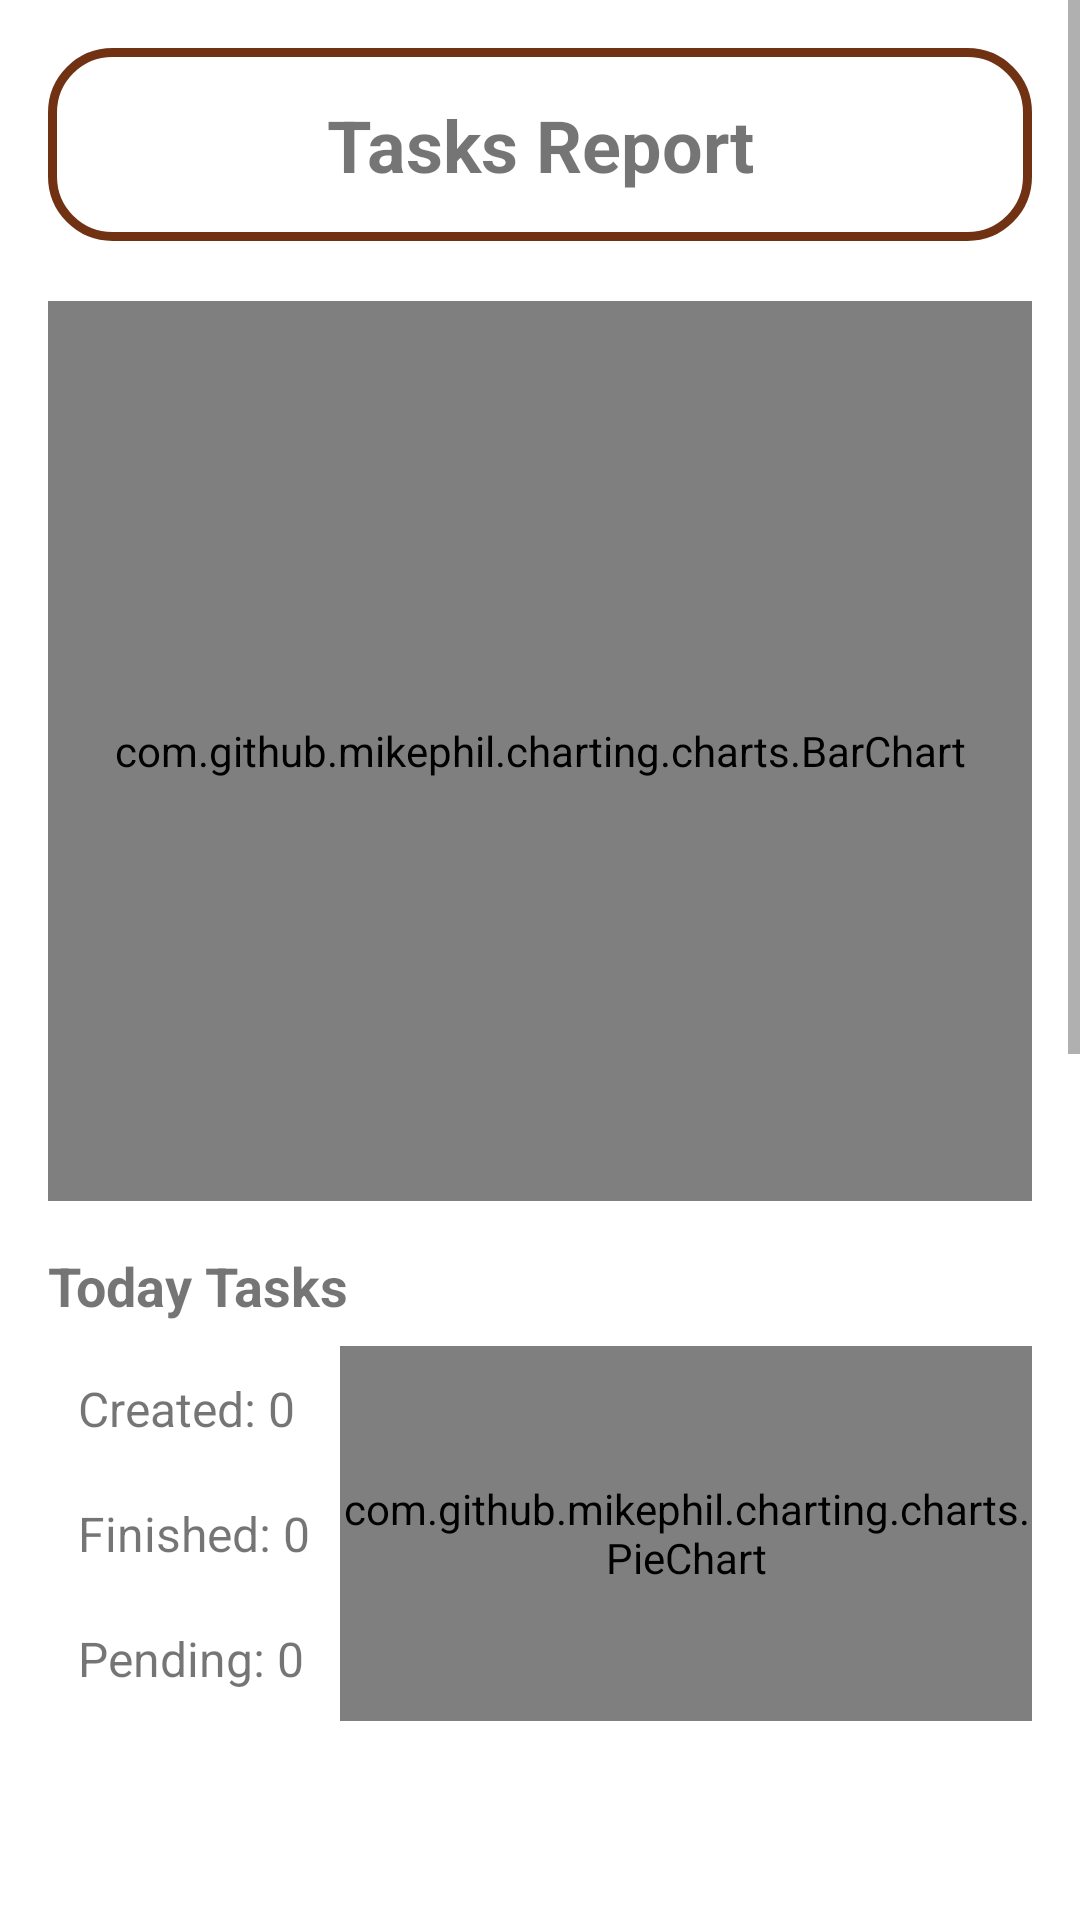

This screen was rendered from an Android layout file. Write that file and the resources it references.
<!-- AndroidManifest.xml: application theme Theme.KTeam -->
<!-- res/layout/fragment_reports.xml -->
<?xml version="1.0" encoding="utf-8"?>
<FrameLayout xmlns:android="http://schemas.android.com/apk/res/android"
    xmlns:tools="http://schemas.android.com/tools"
    android:layout_width="match_parent"
    android:layout_height="match_parent"
    tools:context=".ReportsFragment">
    <LinearLayout
        android:layout_width="match_parent"
        android:layout_height="match_parent"
        android:orientation="vertical"
        android:background="@color/white"
        android:layout_marginBottom="60dp"
        >


        <ScrollView
            android:layout_width="match_parent"
            android:layout_height="match_parent">

            <LinearLayout
                android:layout_width="match_parent"
                android:layout_height="wrap_content"
                android:orientation="vertical" >

                <LinearLayout
                    android:layout_width="match_parent"
                    android:layout_height="match_parent"
                    android:orientation="vertical"
                    android:padding="16dp">


                    <TextView
                        android:layout_width="match_parent"
                        android:layout_height="wrap_content"
                        android:background="@drawable/custom_edittext"
                        android:gravity="center"
                        android:padding="16dp"
                        android:text="Tasks Report"
                        android:textSize="24sp"
                        android:textStyle="bold" />

                    <com.github.mikephil.charting.charts.BarChart
                        android:id="@+id/barchart"
                        android:layout_width="match_parent"
                        android:layout_height="300dp"
                        android:layout_marginTop="20dp"
                        android:nestedScrollingEnabled="true"/>

                    <View
                        android:layout_width="match_parent"
                        android:layout_height="0dp"
                        android:background="@color/black" />

                    <TextView
                        android:id="@+id/tasks_title"
                        android:layout_width="wrap_content"
                        android:layout_height="wrap_content"
                        android:paddingTop="16dp"
                        android:paddingBottom="8dp"
                        android:text="Today Tasks"
                        android:textSize="18sp"
                        android:textStyle="bold" />

                    <LinearLayout xmlns:android="http://schemas.android.com/apk/res/android"
                        android:layout_width="match_parent"
                        android:layout_height="wrap_content"
                        android:orientation="horizontal">

                        <LinearLayout xmlns:android="http://schemas.android.com/apk/res/android"
                            android:layout_width="wrap_content"
                            android:layout_height="wrap_content"
                            android:orientation="vertical">

                            <TextView
                                android:id="@+id/tasks_created"
                                android:layout_width="wrap_content"
                                android:layout_height="wrap_content"
                                android:padding="10dp"
                                android:paddingBottom="4dp"
                                android:text="Created: 0"
                                android:textSize="16sp" />

                            <TextView
                                android:id="@+id/tasks_finished"
                                android:layout_width="wrap_content"
                                android:layout_height="wrap_content"
                                android:padding="10dp"
                                android:paddingBottom="4dp"
                                android:text="Finished: 0"
                                android:textSize="16sp" />

                            <TextView
                                android:id="@+id/tasks_pending"
                                android:layout_width="wrap_content"
                                android:layout_height="wrap_content"
                                android:padding="10dp"
                                android:text="Pending: 0"
                                android:textSize="16sp" />
                        </LinearLayout>

                        <com.github.mikephil.charting.charts.PieChart
                            android:id="@+id/piechart"
                            android:layout_width="match_parent"
                            android:layout_height="match_parent" />
                    </LinearLayout>


                    <View
                        android:layout_width="match_parent"
                        android:layout_height="0dp"
                        android:background="@color/black" />


                </LinearLayout>

                <LinearLayout
                    android:layout_width="match_parent"
                    android:layout_height="match_parent"
                    android:orientation="vertical"
                    android:padding="16dp">

                    
                    <TextView
                        android:layout_width="match_parent"
                        android:layout_height="wrap_content"
                        android:background="@drawable/custom_edittext"
                        android:gravity="center"
                        android:padding="16dp"
                        android:text="Team Report"
                        android:textSize="24sp"
                        android:textStyle="bold" />
                    <TextView
                        android:id="@+id/tm_title"
                        android:layout_width="wrap_content"
                        android:layout_height="wrap_content"
                        android:paddingTop="16dp"
                        android:paddingBottom="8dp"
                        android:text="My Team"
                        android:textSize="18sp"
                        android:textStyle="bold" />

                    <LinearLayout xmlns:android="http://schemas.android.com/apk/res/android"
                        android:layout_width="match_parent"
                        android:layout_height="wrap_content"
                        android:orientation="horizontal">

                        <LinearLayout xmlns:android="http://schemas.android.com/apk/res/android"
                            android:layout_width="wrap_content"
                            android:layout_height="wrap_content"
                            android:orientation="vertical">

                            <TextView
                                android:id="@+id/total_members"
                                android:layout_width="wrap_content"
                                android:layout_height="wrap_content"
                                android:padding="10dp"
                                android:paddingBottom="4dp"
                                android:text="Total : 0"
                                android:textSize="16sp" />

                            <TextView
                                android:id="@+id/available_members"
                                android:layout_width="wrap_content"
                                android:layout_height="wrap_content"
                                android:padding="10dp"
                                android:paddingBottom="4dp"
                                android:text="Available : 0"
                                android:textSize="16sp" />

                            <TextView
                                android:id="@+id/unavailable_members"
                                android:layout_width="wrap_content"
                                android:layout_height="wrap_content"
                                android:padding="10dp"
                                android:text="Unavailable : 0"
                                android:textSize="16sp" />
                        </LinearLayout>

                        <com.github.mikephil.charting.charts.PieChart
                            android:id="@+id/piechart1"
                            android:layout_width="match_parent"
                            android:layout_height="match_parent" />
                    </LinearLayout>

                    
                    <TextView
                        android:layout_width="match_parent"
                        android:layout_height="wrap_content"
                        android:paddingTop="16dp"
                        android:paddingBottom="8dp"
                        android:text="Team Member Statistics"
                        android:textSize="18sp"
                        android:textStyle="bold" />

                    <TableLayout
                        android:layout_width="match_parent"
                        android:layout_height="wrap_content"
                        android:id="@+id/table"
                        android:padding="10dp"
                        android:stretchColumns="*">

                        <TableRow>

                            <TextView
                                android:id="@+id/t1"
                                android:layout_weight="1"
                                android:padding="4dp"
                                android:textStyle="bold"
                                android:text="Name"
                                android:gravity="center"
                                android:textSize="16sp" />

                            <TextView
                                android:id="@+id/t2"
                                android:layout_weight="1"
                                android:padding="4dp"
                                android:textStyle="bold"
                                android:gravity="center"
                                android:text="Completed"
                                android:textSize="16sp" />

                            <TextView
                                android:id="@+id/t3"
                                android:layout_weight="1"
                                android:padding="4dp"
                                android:textStyle="bold"
                                android:gravity="center"
                                android:text="Percentage"
                                android:textSize="16sp" />
                        </TableRow>



                    </TableLayout>

                </LinearLayout>
            </LinearLayout>
        </ScrollView>


    </LinearLayout>

</FrameLayout>
<!-- resources referenced by this layout -->
<resources>
  <color name="black">#FF000000</color>
  <color name="white">#FFFFFFFF</color>
  <!-- drawable custom_edittext (drawable) -->
  <?xml version="1.0" encoding="utf-8"?>
  <shape xmlns:android="http://schemas.android.com/apk/res/android"
      android:shape="rectangle"
      android:color="#FFFFFF">
      <stroke
          android:width="3dp"
          android:color="#703213"/>
      <corners
          android:radius="20dp"/>
  </shape>
  <style name="Theme.KTeam" parent="Theme.MaterialComponents.DayNight.NoActionBar">
          
          <item name="colorPrimary">@color/gold</item>
          <item name="colorPrimaryVariant">@color/bronze</item>
          <item name="colorOnPrimary">@color/white</item>
          
          <item name="colorSecondary">@color/teal_200</item>
          <item name="colorSecondaryVariant">@color/teal_700</item>
          <item name="colorOnSecondary">@color/black</item>
          
          <item name="android:statusBarColor">?attr/colorPrimaryVariant</item>
          
          <item name="android:windowFullscreen">true</item>
      </style>
  <color name="gold">#FFD700</color>
  <color name="bronze">#B85B2D</color>
  <color name="teal_200">#FF03DAC5</color>
  <color name="teal_700">#FF018786</color>
</resources>
